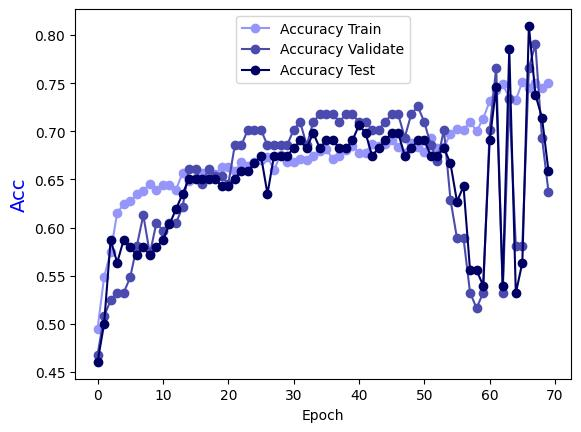

Source data for this figure (header and first rows):
Epoch, Accuracy Train, Accuracy Validate, Accuracy Test
0.0, 0.4949, 0.4677, 0.4603
1.0, 0.5485, 0.5081, 0.5
2.0, 0.5747, 0.5242, 0.5873
3.0, 0.6152, 0.5323, 0.5635
4.0, 0.6242, 0.5323, 0.5873
5.0, 0.6273, 0.5484, 0.5794
6.0, 0.6343, 0.5806, 0.5714
7.0, 0.6384, 0.6129, 0.5794
8.0, 0.6455, 0.5726, 0.5714
9.0, 0.6394, 0.6048, 0.5794
10.0, 0.6444, 0.5968, 0.5873
11.0, 0.6444, 0.6048, 0.6032
12.0, 0.6394, 0.6048, 0.619
13.0, 0.6566, 0.621, 0.6349
14.0, 0.6485, 0.6613, 0.6508
15.0, 0.6515, 0.6613, 0.6508
16.0, 0.6566, 0.6452, 0.6508
17.0, 0.6545, 0.6613, 0.6508
18.0, 0.6556, 0.6532, 0.6508
19.0, 0.6626, 0.6532, 0.6429
20.0, 0.6626, 0.6452, 0.6429
21.0, 0.6586, 0.6855, 0.6508
22.0, 0.6677, 0.6855, 0.6587
23.0, 0.6636, 0.7016, 0.6587
24.0, 0.6677, 0.7016, 0.6667
25.0, 0.6697, 0.7016, 0.6746
26.0, 0.6737, 0.6855, 0.6349
27.0, 0.6596, 0.6855, 0.6746
28.0, 0.6758, 0.6855, 0.6746
29.0, 0.6677, 0.6855, 0.6746
30.0, 0.6677, 0.7016, 0.6825
31.0, 0.6717, 0.7097, 0.6905
32.0, 0.6697, 0.6855, 0.6825
33.0, 0.6747, 0.7097, 0.6984
34.0, 0.6798, 0.7177, 0.6825
35.0, 0.6818, 0.7177, 0.6905
36.0, 0.6707, 0.7177, 0.6905
37.0, 0.6747, 0.7097, 0.6825
38.0, 0.6808, 0.7177, 0.6825
39.0, 0.6848, 0.7177, 0.6905
40.0, 0.6778, 0.7097, 0.7063
41.0, 0.6778, 0.7097, 0.6984
42.0, 0.6869, 0.7016, 0.6746
43.0, 0.6848, 0.7016, 0.6825
44.0, 0.6869, 0.7097, 0.6905
45.0, 0.6909, 0.7177, 0.6984
46.0, 0.6838, 0.7177, 0.6984
47.0, 0.6778, 0.6935, 0.6746
48.0, 0.6879, 0.7177, 0.6825
49.0, 0.6838, 0.7258, 0.6905
50.0, 0.6788, 0.7097, 0.6905
51.0, 0.6929, 0.6855, 0.6746
52.0, 0.6828, 0.6694, 0.6746
53.0, 0.6838, 0.7016, 0.6825
54.0, 0.697, 0.629, 0.6667
55.0, 0.702, 0.5887, 0.627
56.0, 0.701, 0.5887, 0.6429
57.0, 0.7101, 0.5323, 0.5556
58.0, 0.7, 0.5161, 0.5556
59.0, 0.7131, 0.5323, 0.5397
... 10 more rows
